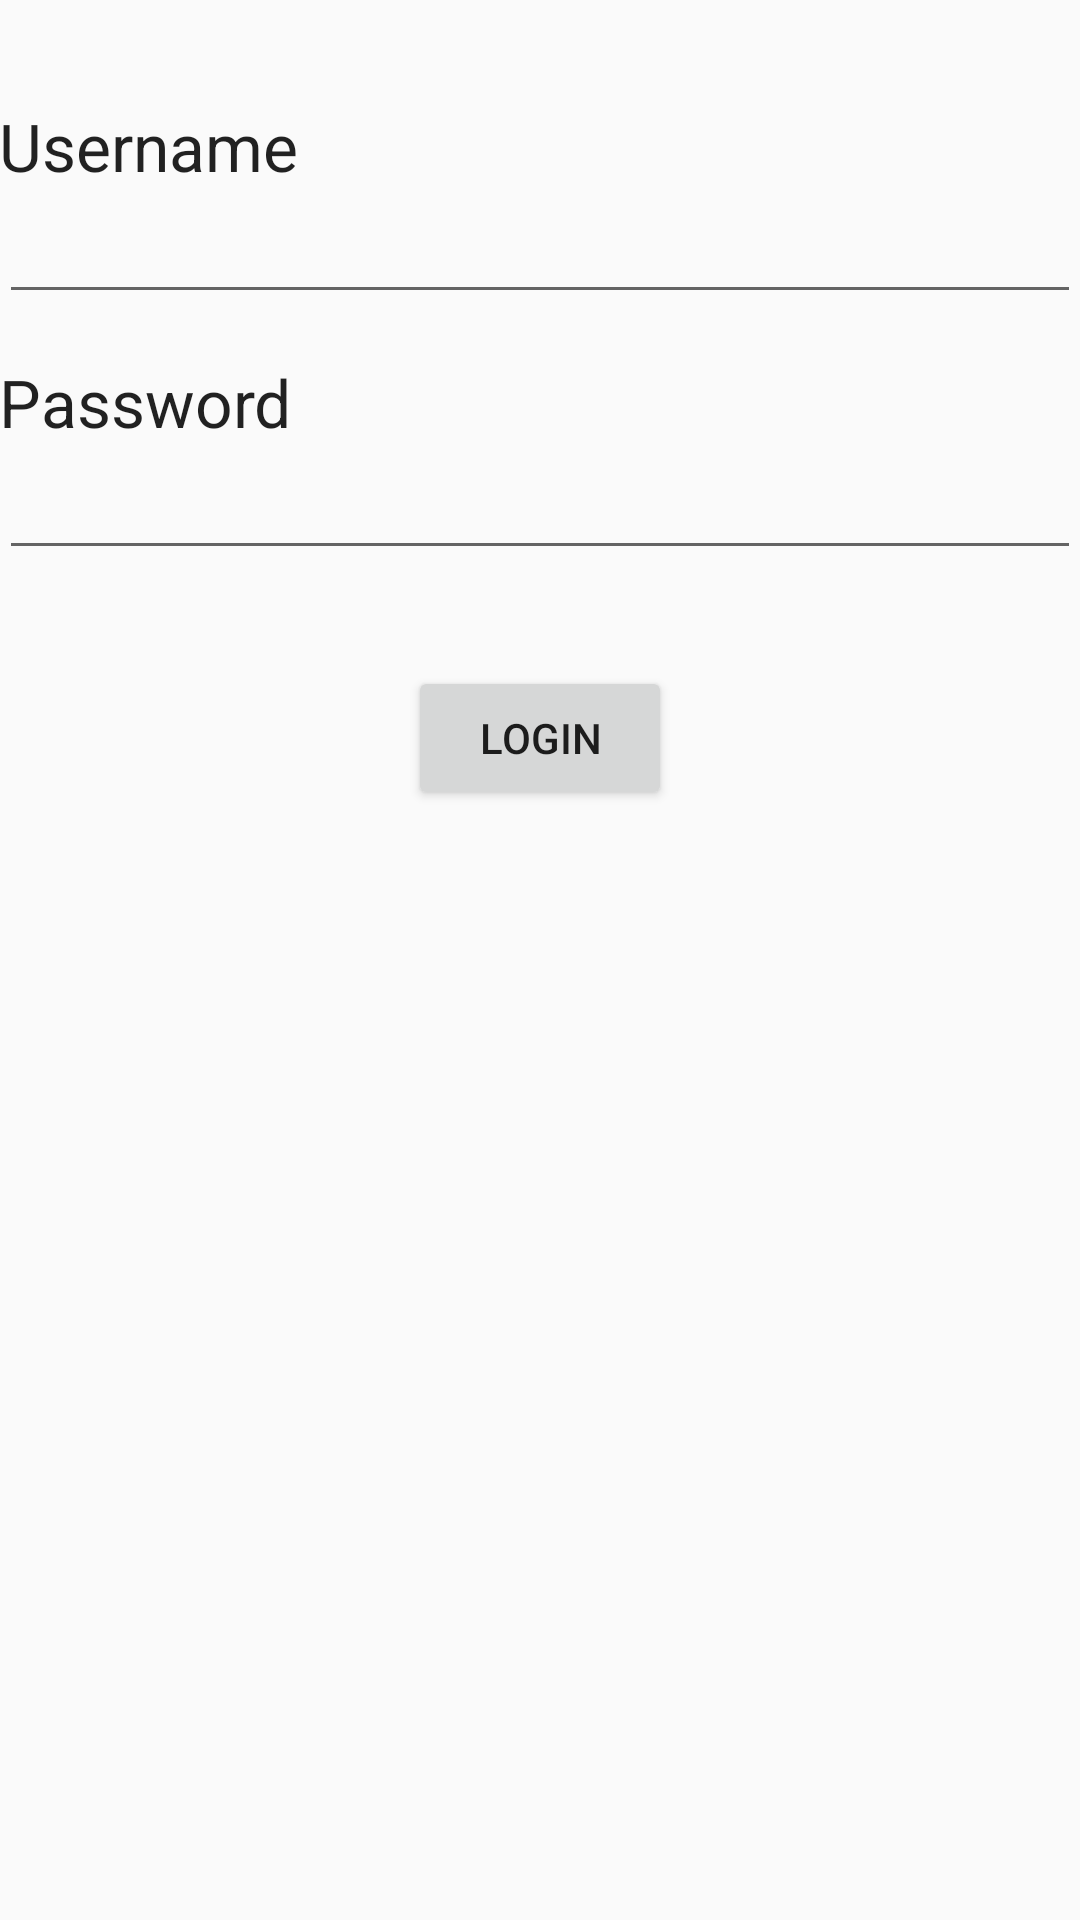

The Android layout XML behind this screen, and the referenced resources:
<!-- AndroidManifest.xml: application theme AppTheme.NoActionBar -->
<!-- res/layout/content_login.xml -->
<?xml version="1.0" encoding="utf-8"?>
<RelativeLayout xmlns:android="http://schemas.android.com/apk/res/android"
    xmlns:app="http://schemas.android.com/apk/res-auto"
    xmlns:tools="http://schemas.android.com/tools"
    android:layout_width="match_parent"
    android:layout_height="match_parent"
    android:paddingBottom="@dimen/activity_vertical_margin"
    android:paddingLeft="@dimen/activity_horizontal_margin"
    android:paddingRight="@dimen/activity_horizontal_margin"
    android:paddingTop="@dimen/activity_vertical_margin"
    app:layout_behavior="@string/appbar_scrolling_view_behavior"
    tools:context="com.finalproject.cmsc436.timelap.LoginActivity"
    tools:showIn="@layout/activity_login">

    <TextView
        android:layout_width="wrap_content"
        android:layout_height="wrap_content"
        android:textAppearance="?android:attr/textAppearanceLarge"
        android:text="Username"
        android:id="@+id/textView"
        android:layout_alignParentTop="true"
        android:layout_alignParentStart="true"
        android:layout_marginTop="34dp" />

    <TextView
        android:layout_width="wrap_content"
        android:layout_height="wrap_content"
        android:textAppearance="?android:attr/textAppearanceLarge"
        android:text="Password"
        android:id="@+id/textView2"
        android:layout_below="@+id/textView"
        android:layout_alignParentStart="true"
        android:layout_marginTop="56dp" />

    <EditText
        android:layout_width="wrap_content"
        android:layout_height="wrap_content"
        android:inputType="textPassword"
        android:ems="10"
        android:id="@+id/editText"
        android:layout_below="@+id/textView2"
        android:layout_alignParentStart="true"
        android:layout_alignParentEnd="true" />

    <EditText
        android:layout_width="wrap_content"
        android:layout_height="wrap_content"
        android:inputType="textPersonName"
        android:ems="10"
        android:id="@+id/editText2"
        android:layout_below="@+id/textView"
        android:layout_alignParentStart="true"
        android:layout_alignEnd="@+id/editText" />

    <Button
        android:layout_width="wrap_content"
        android:layout_height="wrap_content"
        android:text="LOGIN"
        android:id="@+id/button3"
        android:layout_below="@+id/editText"
        android:layout_centerHorizontal="true"
        android:layout_marginTop="32dp" />

</RelativeLayout>
<!-- res/layout/activity_login.xml (included above) -->
<?xml version="1.0" encoding="utf-8"?>
<android.support.design.widget.CoordinatorLayout xmlns:android="http://schemas.android.com/apk/res/android"
    xmlns:app="http://schemas.android.com/apk/res-auto"
    xmlns:tools="http://schemas.android.com/tools"
    android:layout_width="match_parent"
    android:layout_height="match_parent"
    android:fitsSystemWindows="true"
    tools:context="com.finalproject.cmsc436.timelap.LoginActivity">

    <android.support.design.widget.AppBarLayout
        android:layout_width="match_parent"
        android:layout_height="wrap_content"
        android:theme="@style/AppTheme.AppBarOverlay">

        <android.support.v7.widget.Toolbar
            android:id="@+id/toolbar"
            android:layout_width="match_parent"
            android:layout_height="?attr/actionBarSize"
            android:background="?attr/colorPrimary"
            app:popupTheme="@style/AppTheme.PopupOverlay" />

    </android.support.design.widget.AppBarLayout>

    <include layout="@layout/content_login" />

    <android.support.design.widget.FloatingActionButton
        android:id="@+id/fab"
        android:layout_width="wrap_content"
        android:layout_height="wrap_content"
        android:layout_gravity="bottom|end"
        android:layout_margin="@dimen/fab_margin"
        android:src="@android:drawable/ic_dialog_email" />

</android.support.design.widget.CoordinatorLayout>
<!-- resources referenced by this layout -->
<resources>
  <style name="AppTheme.AppBarOverlay" parent="ThemeOverlay.AppCompat.Dark.ActionBar" />
  <style name="AppTheme.PopupOverlay" parent="ThemeOverlay.AppCompat.Light" />
  <style name="AppTheme.NoActionBar">
          <item name="windowActionBar">false</item>
          <item name="windowNoTitle">true</item>
      </style>
</resources>
